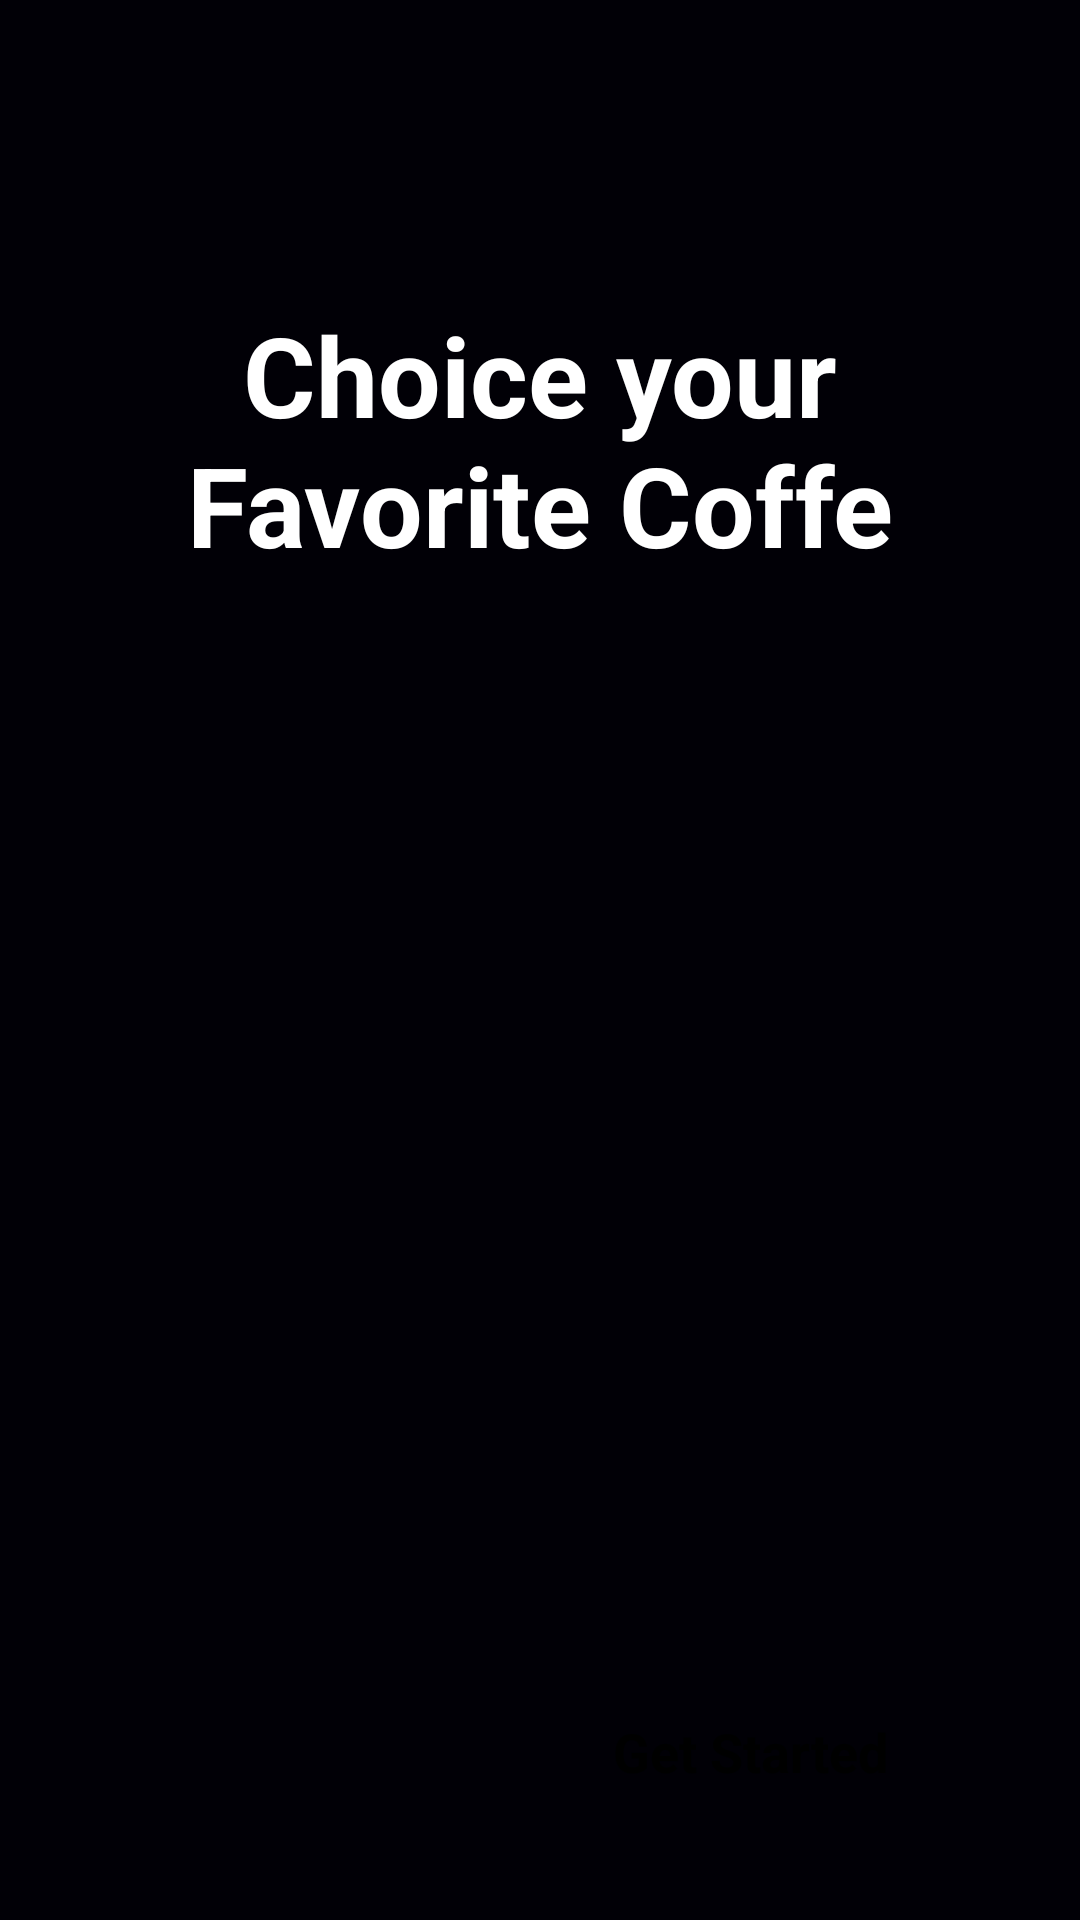

Layout XML and referenced resources for this Android screen:
<!-- AndroidManifest.xml: application theme Theme.Coffeshop -->
<!-- res/layout/activity_splash.xml -->
<?xml version="1.0" encoding="utf-8"?>
<androidx.constraintlayout.widget.ConstraintLayout xmlns:android="http://schemas.android.com/apk/res/android"
    xmlns:app="http://schemas.android.com/apk/res-auto"
    xmlns:tools="http://schemas.android.com/tools"
    android:id="@+id/main"
    android:layout_width="match_parent"
    android:layout_height="match_parent"
    android:background="#010006"
    tools:context=".Activity.SplashActivity">

    <ImageView
        android:id="@+id/imageView"
        android:layout_width="wrap_content"
        android:layout_height="wrap_content"
        android:scaleType="fitXY"
        app:layout_constraintBottom_toBottomOf="parent"
        app:layout_constraintEnd_toEndOf="parent"
        app:layout_constraintStart_toStartOf="parent"
        app:srcCompat="@drawable/splash_pic"
        android:contentDescription="@string/gambar_latar_belakang_splash_screen"/>

    <TextView
        android:id="@+id/textView"
        android:layout_width="wrap_content"
        android:layout_height="wrap_content"
        android:layout_marginTop="100dp"
        android:text="@string/choice_your_nfavorite_coffe"
        android:textAlignment="center"
        android:textColor="@color/white"
        android:textSize="37sp"
        android:textStyle="bold"
        app:layout_constraintEnd_toEndOf="parent"
        app:layout_constraintStart_toStartOf="parent"
        app:layout_constraintTop_toTopOf="parent" />

    <androidx.appcompat.widget.AppCompatButton
        android:id="@+id/startBtn"
        style="@android:style/Widget.Button"
        android:layout_width="wrap_content"
        android:layout_height="wrap_content"
        android:layout_margin="32dp"
        android:background="@drawable/white_bg"
        android:paddingHorizontal="32dp"
        android:text="@string/get_started"
        android:textSize="18sp"
        android:textStyle="bold"
        app:layout_constraintBottom_toBottomOf="parent"
        app:layout_constraintEnd_toEndOf="parent" />
</androidx.constraintlayout.widget.ConstraintLayout>
<!-- resources referenced by this layout -->
<resources>
  <color name="white">#FFFFFFFF</color>
  <string name="choice_your_nfavorite_coffe">Choice your\nFavorite Coffe</string>
  <string name="gambar_latar_belakang_splash_screen">Gambar latar belakang splash screen</string>
  <string name="get_started">Get Started</string>
  <style name="Theme.Coffeshop" parent="Base.Theme.Coffeshop" />
  <style name="Base.Theme.Coffeshop" parent="Theme.Material3.DayNight.NoActionBar">
          
          
      </style>
</resources>
